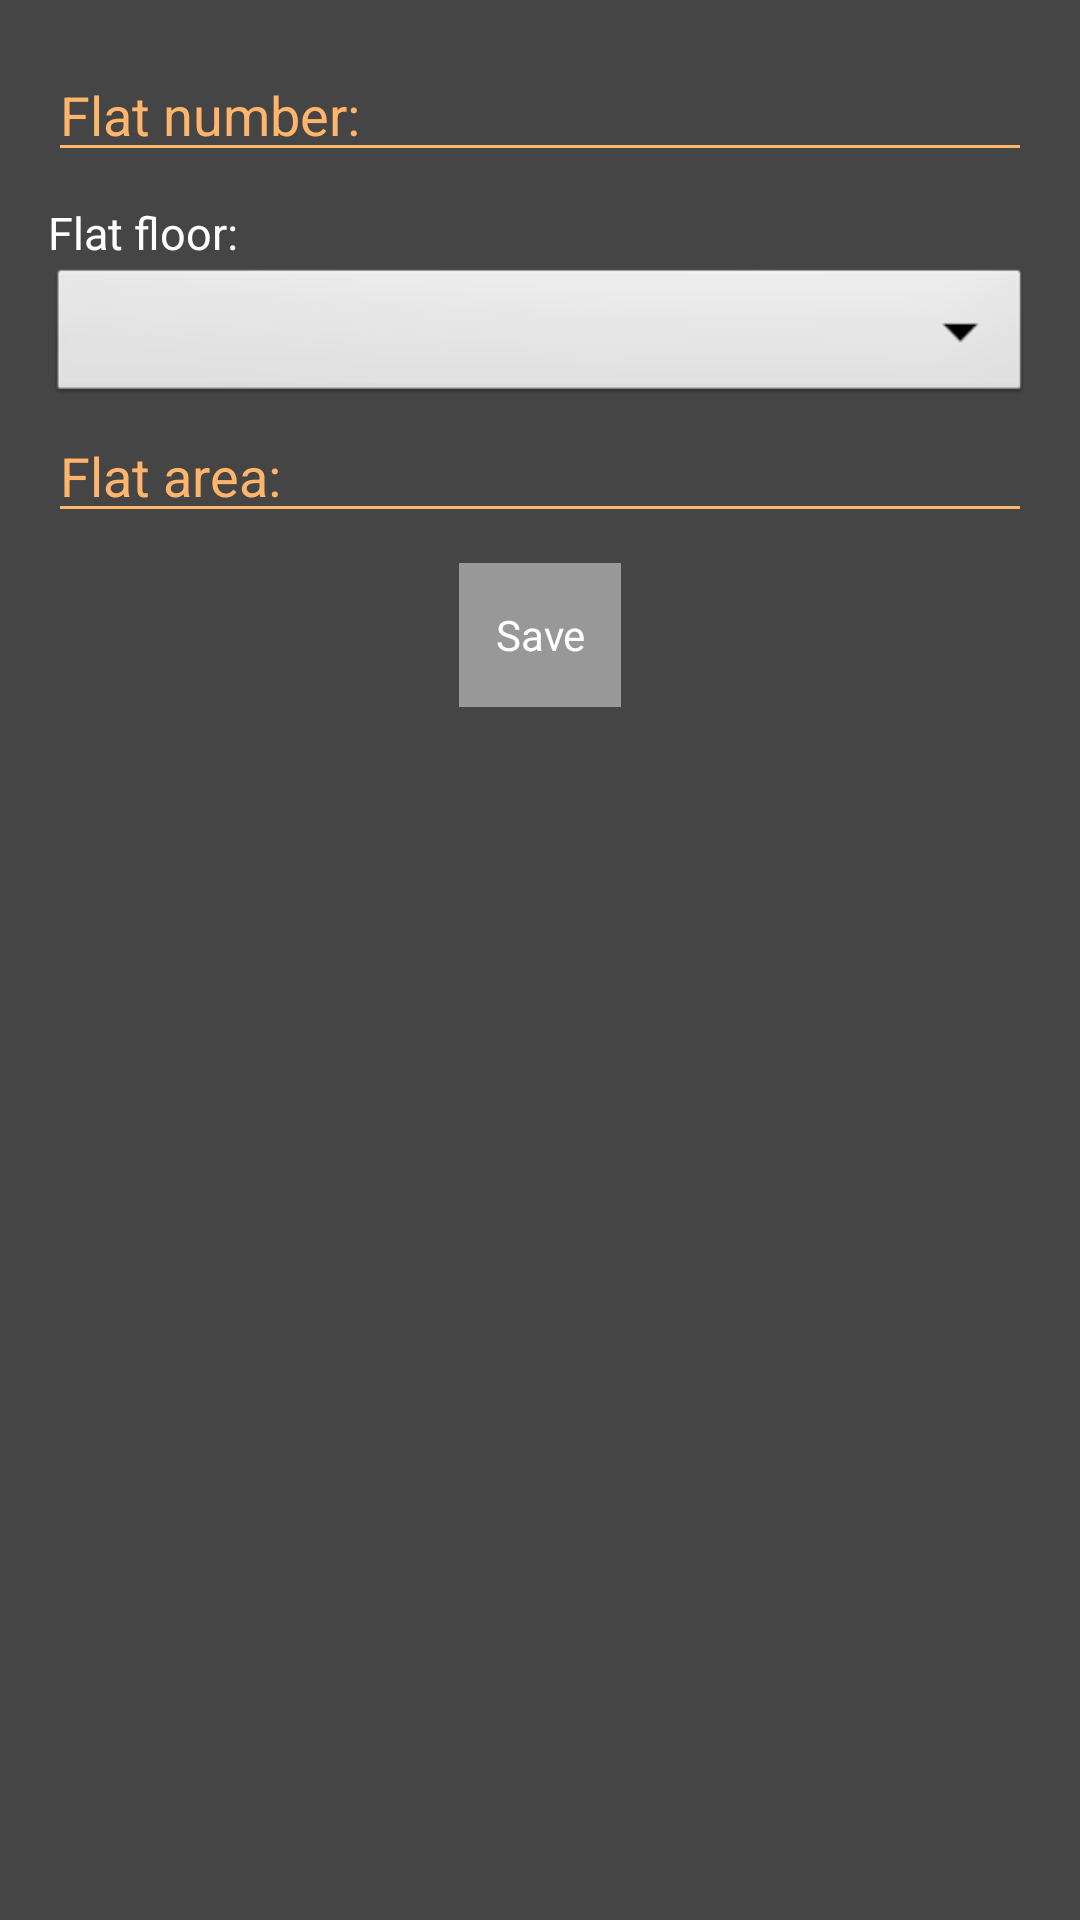

Layout XML and referenced resources for this Android screen:
<!-- AndroidManifest.xml: application theme AppTheme -->
<!-- res/layout/activity_flat_form.xml -->
<ScrollView xmlns:android="http://schemas.android.com/apk/res/android"
xmlns:tools="http://schemas.android.com/tools"
android:layout_width="match_parent"
android:layout_height="wrap_content">

<LinearLayout
    android:layout_width="match_parent"
    android:layout_height="match_parent"
    android:gravity="center_horizontal"
    android:orientation="vertical"
    android:padding="@dimen/activityPadding"
    tools:context="myst.developersystem.FlatFormActivity">

    <EditText
        android:id="@+id/flatNumber"
        android:layout_width="match_parent"
        android:layout_height="wrap_content"
        android:layout_marginBottom="@dimen/smallMargin"
        android:inputType="text"
        android:maxLines="1"
        android:hint="@string/hint_flat_number"/>

    <TextView
        android:layout_width="match_parent"
        android:layout_height="wrap_content"
        android:text="@string/hint_flat_floor"/>

    <Spinner
        android:id="@+id/flatFloor"
        android:layout_width="match_parent"
        android:layout_height="wrap_content"
        android:background="@android:drawable/btn_dropdown"
        android:spinnerMode="dropdown" />

    <EditText
        android:id="@+id/flatArea"
        android:layout_width="match_parent"
        android:layout_height="wrap_content"
        android:layout_marginBottom="@dimen/smallMargin"
        android:inputType="text"
        android:maxLines="1"
        android:hint="@string/hint_flat_area"/>

    <Button
        android:id="@+id/submitButton"
        android:layout_width="wrap_content"
        android:layout_height="wrap_content"
        android:layout_alignParentBottom="true"
        android:layout_centerInParent="true"
        android:text="@string/button_save"/>

</LinearLayout>

</ScrollView>
<!-- resources referenced by this layout -->
<resources>
  <dimen name="activityPadding">16dp</dimen>
  <dimen name="smallMargin">10dp</dimen>
  <string name="button_save">Save</string>
  <string name="hint_flat_area">Flat area:</string>
  <string name="hint_flat_floor">Flat floor:</string>
  <string name="hint_flat_number">Flat number:</string>
  <style name="AppTheme" parent="Theme.AppCompat.Light.DarkActionBar">
          
          <item name="colorPrimary">@color/actionBarBackground</item>
          <item name="colorPrimaryDark">@color/toolBarBackground</item>
          <item name="colorAccent">@color/colorActive</item>
          <item name="android:windowBackground">@color/windowBackground</item>
  
          
          <item name="android:colorControlNormal">@color/colorAccent</item>
          <item name="android:colorControlActivated">@color/colorPrimary</item>
          <item name="android:textColorHint">@color/colorAccent</item>
          <item name="android:editTextColor">@color/colorPrimary</item>
  
          
          <item name="android:buttonStyle">@style/ButtonDefault</item>
  
          
          <item name="android:textViewStyle">@style/TextViewDefault</item>
      </style>
  <color name="actionBarBackground">@color/colorPrimary</color>
  <color name="toolBarBackground">@color/colorUtility</color>
  <color name="colorActive">#ff0000</color>
  <color name="windowBackground">@color/backgroundPrimary</color>
  <color name="colorAccent">#ffb56c</color>
  <color name="colorPrimary">#e27f1e</color>
  <style name="ButtonDefault" parent="Widget.AppCompat.Light.ActionButton">
          <item name="android:textColor">@color/buttonLabel</item>
          <item name="android:background">@color/buttonBackground</item>
      </style>
  <style name="TextViewDefault">
          <item name="android:textColor">@color/buttonLabel</item>
          <item name="android:textSize">15sp</item>
      </style>
  <color name="colorUtility">#000000</color>
  <color name="backgroundPrimary">#454545</color>
  <color name="buttonLabel">@color/textPrimary</color>
  <color name="buttonBackground">@color/backgroundSecondary</color>
  <color name="textPrimary">#ffffff</color>
  <color name="backgroundSecondary">#989898</color>
</resources>
